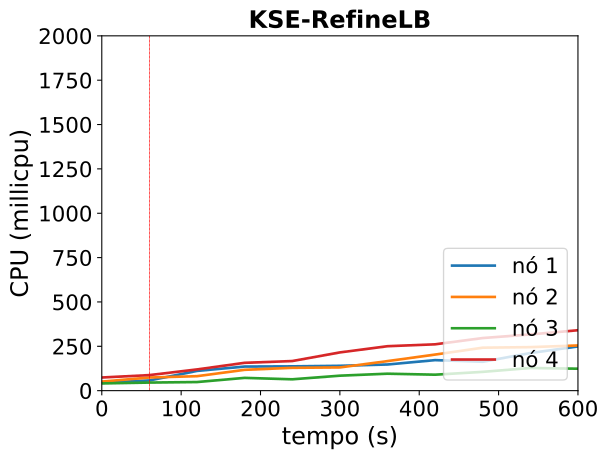

Source data for this figure (header and first rows):
timestamp, ppgcc-m02_pod_amount, ppgcc-m02_memory, ppgcc-m02_cpu, ppgcc-m03_pod_amount, ppgcc-m03_memory, ppgcc-m03_cpu, ppgcc-m04_pod_amount, ppgcc-m04_memory, ppgcc-m04_cpu, ppgcc-m05_pod_amount, ppgcc-m05_memory, ppgcc-m05_cpu
0, 2, 1198276, 44305653, 3, 1250116, 51113929, 2, 1238104, 40735911, 3, 1296004, 74094864
60, 2, 1244344, 57561018, 3, 1294204, 74059245, 2, 1262260, 45565853, 3, 1322536, 87688293
120, 3, 1298332, 111308495, 3, 1319944, 81589088, 2, 1259620, 48495876, 1, 1335340, 119698354
180, 4, 1359184, 135807838, 3, 1328260, 117445634, 2, 1291168, 72050253, 1, 1289404, 156941827
240, 4, 1395880, 137003435, 3, 1354132, 128742462, 2, 1309384, 63957675, 1, 1309072, 166906381
300, 4, 1415152, 140058342, 3, 1354528, 130902824, 2, 1329580, 84402696, 1, 1315804, 215566457
360, 4, 1408948, 147424212, 3, 1380796, 166569520, 2, 1338556, 95574206, 1, 1327948, 250496122
420, 4, 1433236, 172083885, 3, 1402576, 203415732, 2, 1334992, 89961260, 1, 1327684, 261254694
480, 4, 1450000, 162760328, 3, 1447324, 242233828, 2, 1334596, 105900617, 1, 1346692, 296537059
540, 4, 1473628, 212147736, 3, 1429504, 245309442, 2, 1350700, 127757017, 1, 1332700, 316833443
600, 4, 1494748, 249244747, 3, 1427392, 254710241, 2, 1358488, 123717391, 1, 1366360, 340646089
